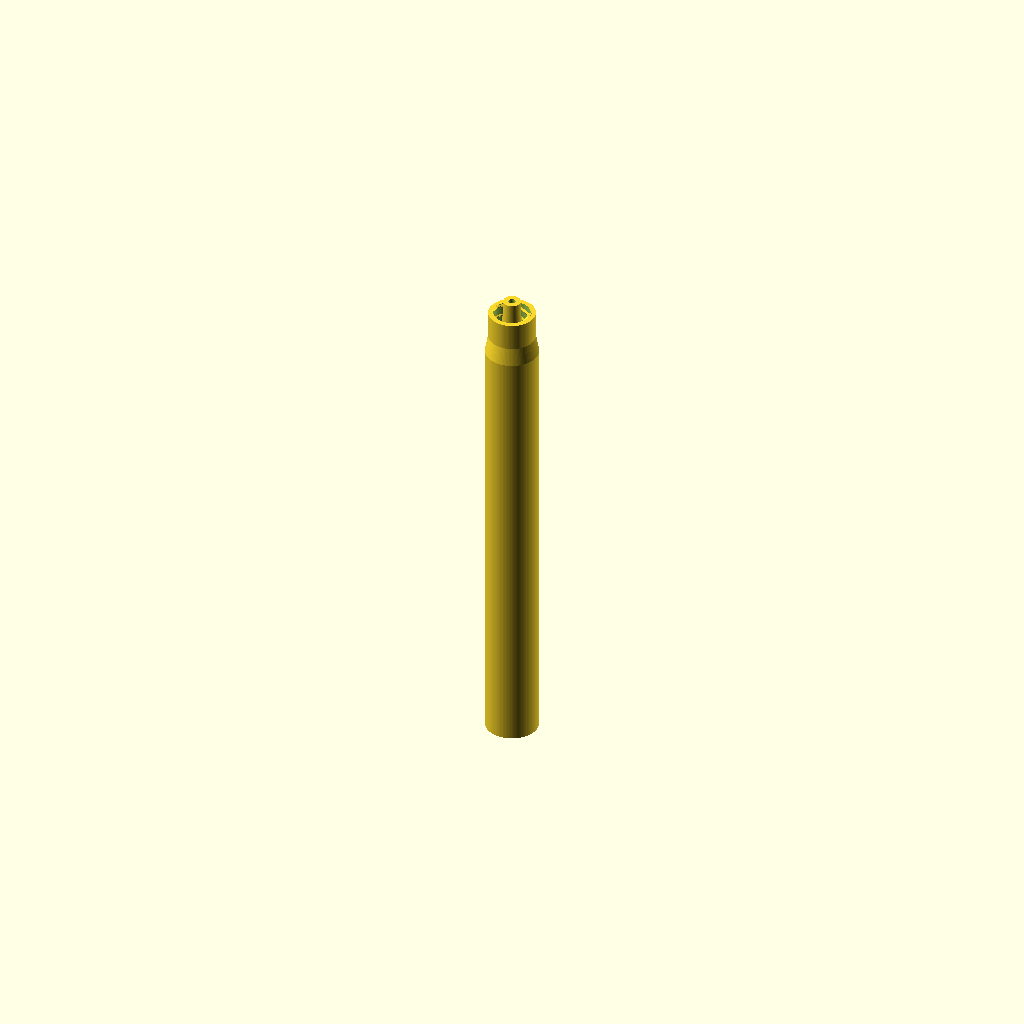
Cell 1: the model at its default parameters.
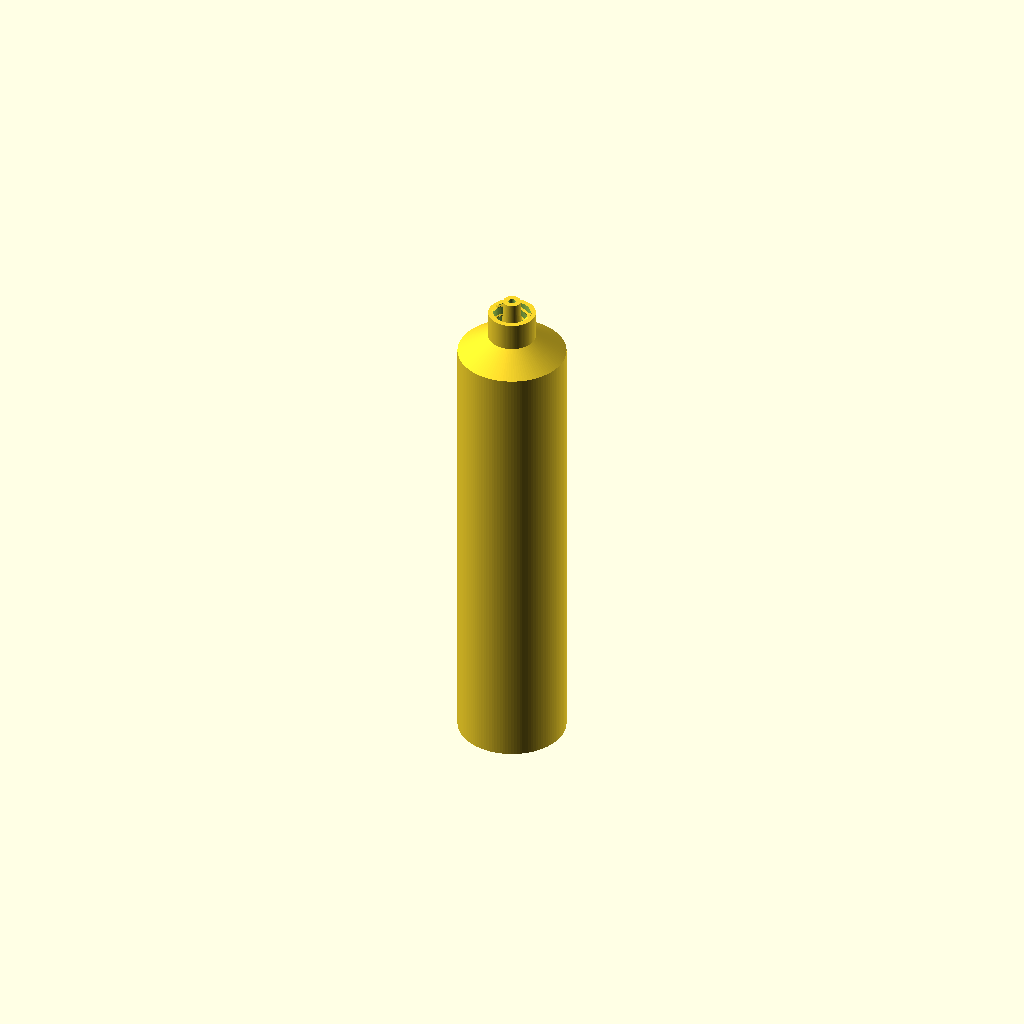
Cell 2: outer_radius = 12 (everything else at default).
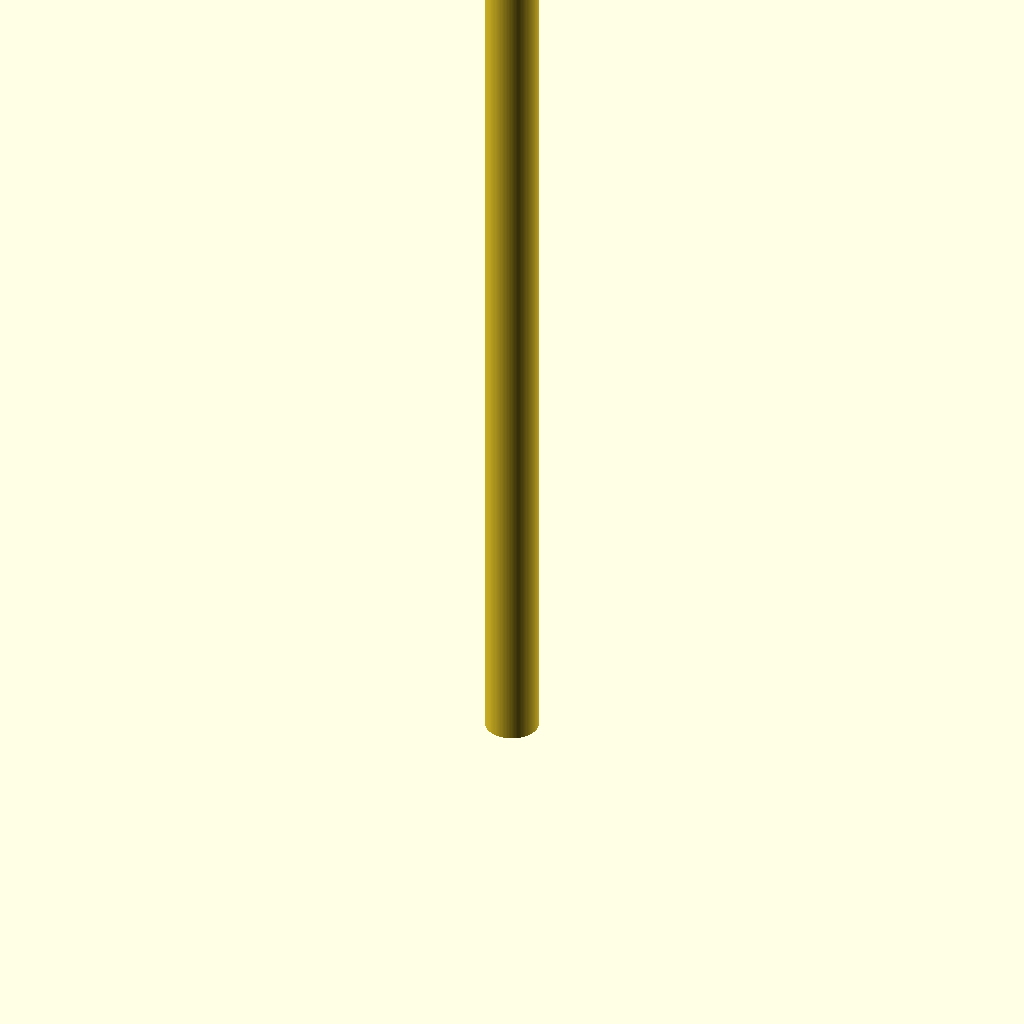
Cell 3: tube_height = 200 (everything else at default).
One fixed orthographic camera (rotation 55°, 0°, 25°; colour scheme Cornfield) for every cell.
OpenSCAD source file BuildYourOwn/cad/sensing_tube.scad:
// ============================================================
// HANGING TUBE WITH MALE LUER-LOCK CONNECTOR
//
// Connects to:
// Value Plastics FTLLB220-6005
// Female luer thread panel-mount fitting
//
// Rectangular/triangular side opening removed.
// ============================================================


// -------------------------
// General parameters
// -------------------------

resolution = 120;
$fn = resolution;

outer_radius = 6;
inner_radius = 2.75;

tube_height = 100;


// -------------------------
// Connector transition
// -------------------------

transition_height = 4;


// -------------------------
// Male luer taper
// -------------------------

// Nominal male luer taper is 6%.
luer_length = 8.2;
luer_taper  = 0.06;

// Negative = smaller/looser
// Positive = larger/tighter
luer_size_adjust = 0;

luer_tip_diameter =
    3.94 + luer_size_adjust;

luer_base_diameter =
    luer_tip_diameter +
    luer_taper * luer_length;

luer_bore_diameter = 1.6;


// -------------------------
// Male luer-lock collar
// -------------------------

lock_collar_outer_diameter = 10.5;
lock_collar_height         = 6.2;
lock_base_height           = 1.0;

thread_diametral_clearance = 0.20;

thread_crest_diameter =
    7.0 + thread_diametral_clearance;

thread_root_diameter =
    8.0 + thread_diametral_clearance;

// Double-start right-hand thread
thread_pitch = 2.5;
thread_lead  = thread_pitch * 2;

thread_start_height =
    lock_base_height + 0.20;

thread_height =
    lock_collar_height -
    thread_start_height +
    0.10;

thread_crest_half_width = 0.42;
thread_root_half_width  = 1.20;


// -------------------------
// Test-print option
// -------------------------

test_connector_only = false;


// ============================================================
// INTERNAL HELICAL THREAD RIDGE
// ============================================================

module internal_thread_ridge(start_angle = 0) {

    rotate([0, 0, start_angle])

        linear_extrude(
            height = thread_height,
            twist = -360 * thread_height / thread_lead,
            slices = 150,
            convexity = 12
        )

            polygon(points = [

                [
                    thread_crest_diameter / 2,
                    -thread_crest_half_width
                ],

                [
                    thread_root_diameter / 2 + 0.10,
                    -thread_root_half_width
                ],

                [
                    thread_root_diameter / 2 + 0.10,
                    thread_root_half_width
                ],

                [
                    thread_crest_diameter / 2,
                    thread_crest_half_width
                ]
            ]);
}


// ============================================================
// SOLID MALE LUER-LOCK CONNECTOR
// ============================================================

module male_luer_lock_solid() {

    union() {

        // Bottom plate connecting the collar and luer cone
        cylinder(
            h = lock_base_height,
            d = lock_collar_outer_diameter
        );


        // Hollow locking collar
        translate([0, 0, lock_base_height])

            difference() {

                cylinder(
                    h =
                        lock_collar_height -
                        lock_base_height,
                    d = lock_collar_outer_diameter
                );

                translate([0, 0, -0.1])

                    cylinder(
                        h =
                            lock_collar_height -
                            lock_base_height +
                            0.2,
                        d = thread_root_diameter
                    );
            }


        // First internal thread
        translate([
            0,
            0,
            thread_start_height
        ])
            internal_thread_ridge(0);


        // Second internal thread
        translate([
            0,
            0,
            thread_start_height
        ])
            internal_thread_ridge(180);


        // Male luer sealing cone
        translate([
            0,
            0,
            lock_base_height
        ])

            cylinder(
                h  = luer_length,
                d1 = luer_base_diameter,
                d2 = luer_tip_diameter
            );
    }
}


// ============================================================
// LUER FLOW PASSAGE
// ============================================================

module male_luer_lock_bore() {

    translate([0, 0, -0.2])

        cylinder(
            h =
                lock_base_height +
                luer_length +
                0.4,
            d = luer_bore_diameter
        );
}


// ============================================================
// COMPLETE TEST CONNECTOR
// ============================================================

module male_luer_lock() {

    difference() {

        male_luer_lock_solid();

        male_luer_lock_bore();
    }
}


// ============================================================
// MAIN TUBE SOLID
// ============================================================

module complete_solid() {

    union() {

        // Main hanging tube
        cylinder(
            h = tube_height,
            r = outer_radius
        );


        // Transition from tube to luer connector
        translate([0, 0, tube_height])

            cylinder(
                h  = transition_height,
                d1 = outer_radius * 2,
                d2 = lock_collar_outer_diameter
            );


        // Male luer-lock connector
        translate([
            0,
            0,
            tube_height + transition_height
        ])

            male_luer_lock_solid();
    }
}


// ============================================================
// COMPLETE INTERNAL FLOW PASSAGE
// ============================================================

module complete_bore() {

    // Main circular tube passage
    translate([0, 0, -1])

        cylinder(
            h = tube_height + 1.1,
            r = inner_radius
        );


    // Smooth reduction into luer bore
    translate([
        0,
        0,
        tube_height - 0.1
    ])

        cylinder(
            h =
                transition_height +
                lock_base_height +
                0.2,
            d1 = inner_radius * 2,
            d2 = luer_bore_diameter
        );


    // Passage through the male luer
    translate([
        0,
        0,
        tube_height + transition_height
    ])

        male_luer_lock_bore();
}


// ============================================================
// FINAL FULL MODEL
// ============================================================

module complete_model() {

    difference() {

        complete_solid();

        complete_bore();

        // Side groove removed.
    }
}


// ============================================================
// OUTPUT
// ============================================================

if (test_connector_only) {

    male_luer_lock();

} else {

    complete_model();
}
Parameter table extracted from the source (name, type, default, range or options):
resolution: number, default 120
outer_radius: number, default 6
inner_radius: number, default 2.75
tube_height: number, default 100
transition_height: number, default 4
luer_length: number, default 8.2
luer_taper: number, default 0.06
luer_size_adjust: number, default 0
luer_bore_diameter: number, default 1.6
lock_collar_outer_diameter: number, default 10.5
lock_collar_height: number, default 6.2
lock_base_height: number, default 1
thread_diametral_clearance: number, default 0.2
thread_pitch: number, default 2.5
thread_crest_half_width: number, default 0.42
thread_root_half_width: number, default 1.2
test_connector_only: bool, default false
